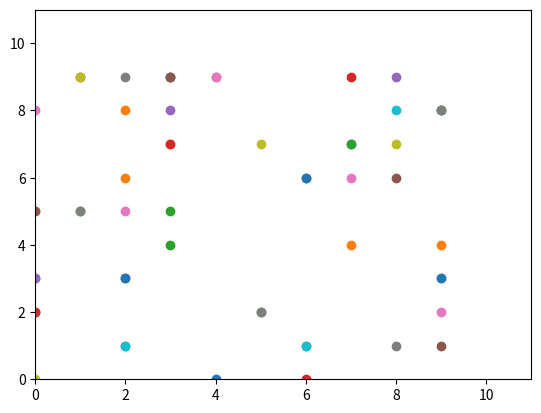

This chart was generated by the following Python code:
from math import log, sqrt
import numpy as np
import random
import copy
import matplotlib.pyplot as plt

anchoCromosoma = 10
largoCromosoma = 10
aerogenMax = 25
cantCromosomas = 50
prob_cross = 0.85
prob_mut = 0.05
parque = []
arr_potencias = []
arr_fitness = []
poblacion = []
pot_total_poblacion = 0
tam_celda = 100
velm = 7.5
k = 1/(2 * log(100/0.694))
diam_rotor = 83
rango_estela = 18 * diam_rotor

##DIRECCION DEL VIENTO
# => [0,0,0,0,0,0,0,0,0,0]
# => [0,0,0,0,0,0,0,0,0,0]
# => [0,0,0,0,0,0,0,0,0,0]
# => [0,0,0,0,0,0,0,0,0,0]
# => [0,0,0,0,0,0,0,0,0,0]
# => [0,0,0,0,0,0,0,0,0,0]
# => [0,0,0,0,0,0,0,0,0,0]
# => [0,0,0,0,0,0,0,0,0,0]
# => [0,0,0,0,0,0,0,0,0,0]
# => [0,0,0,0,0,0,0,0,0,0]


#Velocidad minima para el funcionamiento de un aerogenerador 3 m/s


def crearParque():
    parque = np.zeros((anchoCromosoma, largoCromosoma), dtype=int)
    for x in range(aerogenMax):
        n = random.randint(0,1)
        if n == 1:
            i = random.randint(0,largoCromosoma-1)
            j = random.randint(0,anchoCromosoma-1)
            parque[i,j] = 1
    return parque

def crearPoblacionInicial(cantCromosomas):
    poblacion = []
    while len(poblacion) < cantCromosomas:
        poblacion.append(crearParque())
    return poblacion

def calcularPotencia(parque, velm):
    Ptot = 0
    columna_anterior = 0
    for fila in range(10):
        primer_gen = False
        dist = 0
        for columna in range(10):
            if parque[fila, columna] == 1:
                if primer_gen == False:
                    vel = velm
                    primer_gen = True
                    pot_gen = 5411 * 0.5 * 1.15 * (vel ** 3)
                else:
                    dist = (columna - columna_anterior) * tam_celda
                    if dist <= rango_estela:
                        vel = vel * (1-(1-sqrt(1-0.889))/(k * dist/41.5)**2)
                        if vel >= 3:
                            pot_gen = 5411 * 0.5 * 1.15 * (vel ** 3)
                        else:
                            pot_gen = 0
                    else:
                        pot_gen = 5411 * 0.5 * 1.15 * (vel ** 3)
                Ptot += pot_gen
                columna_anterior = columna
    return Ptot

def fitness(arr_potencias):
    pot_total_poblacion = sum(arr_potencias)
    arr_fitness = []
    for pot in arr_potencias:
        arr_fitness.append(round(pot/pot_total_poblacion, 10))
    return arr_fitness

def ruleta(poblacion, arr_fitness):
    eleccion = random.uniform(0, 1)
    acum = 0
    for x in range(50):
        acum += arr_fitness[x]
        if acum >= eleccion:
            return poblacion[x]

def calcPotenciaFila(fila):
    Ptot = 0
    columna_anterior = 0
    primer_gen = False
    dist = 0
    for columna in range(10):
        if fila[columna] == 1:
            if primer_gen == False:
                vel = velm
                primer_gen = True
                pot_gen = 5411 * 0.5 * 1.15 * (vel ** 3)
            else:
                dist = (columna - columna_anterior) * tam_celda
                if dist < 1494:
                    vel = vel * (1-(1-sqrt(1-0.889))/(k * dist/41.5)**2)
                    if vel >= 3:
                        pot_gen = 5411 * 0.5 * 1.15 * (vel ** 3)
                    else:
                        pot_gen = 0
                else:
                    pot_gen = 5411 * 0.5 * 1.15 * (vel ** 3)
            Ptot += pot_gen
            columna_anterior = columna
    return Ptot

def crossover(prob_cross):
    p1, p2 = [copy.deepcopy(torneo(poblacion, arr_fitness)), copy.deepcopy(torneo(poblacion, arr_fitness))]
    hijo1 = np.zeros((anchoCromosoma, largoCromosoma), dtype=int)
    hijo2 = np.zeros((anchoCromosoma, largoCromosoma), dtype=int)
    if prob_cross >= random.uniform(0, 1):
        for i in range(10):
            if calcPotenciaFila(p1[i]) >= calcPotenciaFila(p2[i]):
                hijo1[i] = p1[i]
            else:
                hijo1[i] = p2[i]
            if np.sum(p1[:,i]) >= np.sum(p2[:,i]):
                hijo2[:,i] = p1[:,i]
            else:
                hijo2[:,i] = p2[:,i]
        return [hijo1, hijo2]
    else: return [p1, p2]

#Seleccion de un individuo de una poblacion por torneo
def torneo(poblacion, arr_fitness):
    #Se seleccionan de manera random dos individuos de la poblacion
    p1 = random.randint(0,49)
    p2 = random.randint(0,49)
    #Se compara cual es mas apato dependiendo de su fitness
    if arr_fitness[p1] > arr_fitness[p2]:
        ganador = poblacion[p1]
    else: ganador = poblacion[p2]
    return ganador

def FunMutacion(pares, mutacion):
    i = 0
    if mutacion >= random.uniform(0,1):
        x = random.randint(0,9)
        y = random.randint(0,9)
        if pares[0][x,y] == 0: pares[0][x,y] == 1
        else: pares[0][x,y] == 0
        if pares[1][x,y] == 0: pares[1][x,y] == 1
        else: pares[1][x,y] == 0
    return pares

def elitismo(poblacion):
    newGen = []
    i = 0
    while len(newGen) <= 10:
        newGen.append(poblacion[i])
        i += 1
    return newGen

def graficas(poblacion):
    #for parque in poblacion:
    for x in range(10):
        for y in range(10):
            if (poblacion[0][x,y] == 1):
                plt.scatter(x,y)
    plt.axis([0, 11, 0, 11])
    plt.show()

#Ordenar los arrays de poblacion potencias y fitness
def ordenarArrays(poblacion, arr_potencias, arr_fitness):
    n = cantCromosomas
    for i in range(n):
        for j in range(n-i-1):
            if arr_fitness[j] > arr_fitness[j + 1]:
                arr_fitness[j], arr_fitness[j + 1] = arr_fitness[j + 1], arr_fitness[j]
                poblacion[j], poblacion[j + 1] = poblacion[j + 1], poblacion[j]
                arr_potencias[j], arr_potencias[j + 1] = arr_potencias[j + 1], arr_potencias[j]

def correccion(poblacion):
    lista_indices_unos = []
    for parque in poblacion:
        while np.sum(parque) > 25:
            for i in range(10):
                for j in range(10):
                    if parque[i, j] == 1:
                        lista_indices_unos.append([i, j])
            x, y = random.choice(lista_indices_unos)
            parque[x, y] = 0

def crearGeneracion():      #arr_fitness, poblacion, prob_cross, prob_mut
    arr_potencias = []
    newPoblacion = []
    while len(newPoblacion) < cantCromosomas:
        pares = crossover(prob_cross)
        pares = FunMutacion(pares ,prob_mut)
        newPoblacion += pares
    #correccion de cant de parques
    correccion(newPoblacion)
    for parque in newPoblacion:
        arr_potencias.append(calcularPotencia(parque, velm))
    arr_fitness = fitness(arr_potencias)
    ordenarArrays(newPoblacion, arr_fitness, arr_potencias)
    return newPoblacion

#Ejecucion
#Los 3 arrays (poblacion, arr_potencias, arr_parques) tienen el mismo indice
#es decir; al parque en poblacion[0] le corresponde la potencia en arr_potencias[0]
#y la fitness en arr_fitness[0]
    
poblacion = crearPoblacionInicial(cantCromosomas) #Array con 50 matrices (parques) de 10x10
for parque in poblacion:
    arr_potencias.append(calcularPotencia(parque, velm)) #Array con 50 numeros (POTENCIA de cada parque en el array 'poblacion')
arr_fitness = fitness(arr_potencias) #Array con 50 numeros (FITNESS de cada parque en el array 'poblacion')
ordenarArrays(poblacion, arr_potencias, arr_fitness)

i = 0
cantGen = 20
while i < cantGen:
    poblacion = crearGeneracion()
    if i == 0:
        graficas(poblacion)
    elif i == 9:
        graficas(poblacion)
    elif i == 19:
        graficas(poblacion)
    i += 1



#for x in range(50):
#    print('Parque nro ', x+1, '\n', poblacion[x], '\nPotencia: ', arr_potencias[x], '\nFitness: ', arr_fitness[x], '\n\n')
#
#print(arr_fitness)
#print(arr_potencias)
#print(sum(arr_fitness))
